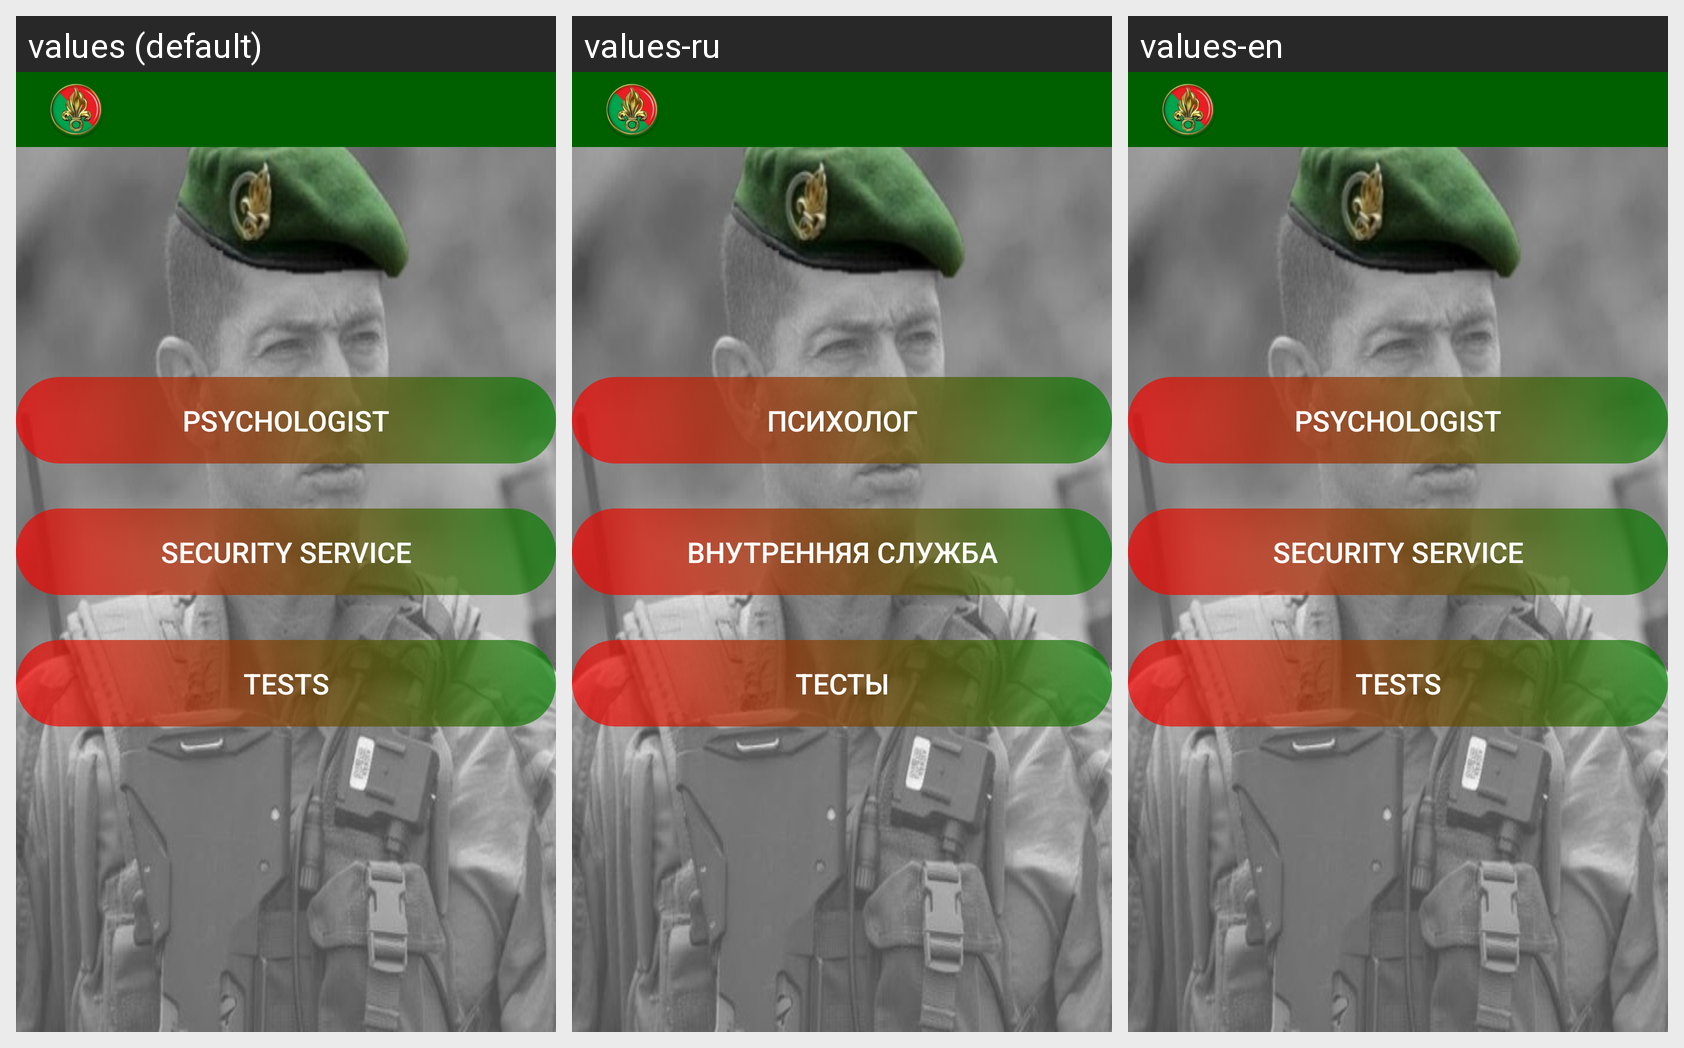

The Android screen above is rendered under several locales of the same app. Produce the string resources it draws, with the default and per-locale values.
Android screen res/layout/activity_practice.xml rendered under 3 locales, left to right: values (default), values-ru, values-en. Device: Nexus 5 (rendered at 1080×1920; each locale shown at half size, 540×960, under a caption strip naming it); theme NoActionBar.
Strings drawn on this screen, with the default value and each locale's value (text and hints the layout hard-codes, and strings that could not be matched under every locale, appear in the picture but are not listed):

button_psychologist
  values: psychologist
  values-ru: психолог
  values-en: psychologist

button_security_service
  values: security service
  values-ru: внутренняя служба
  values-en: security service

button_tests
  values: tests
  values-ru: тесты
  values-en: tests
